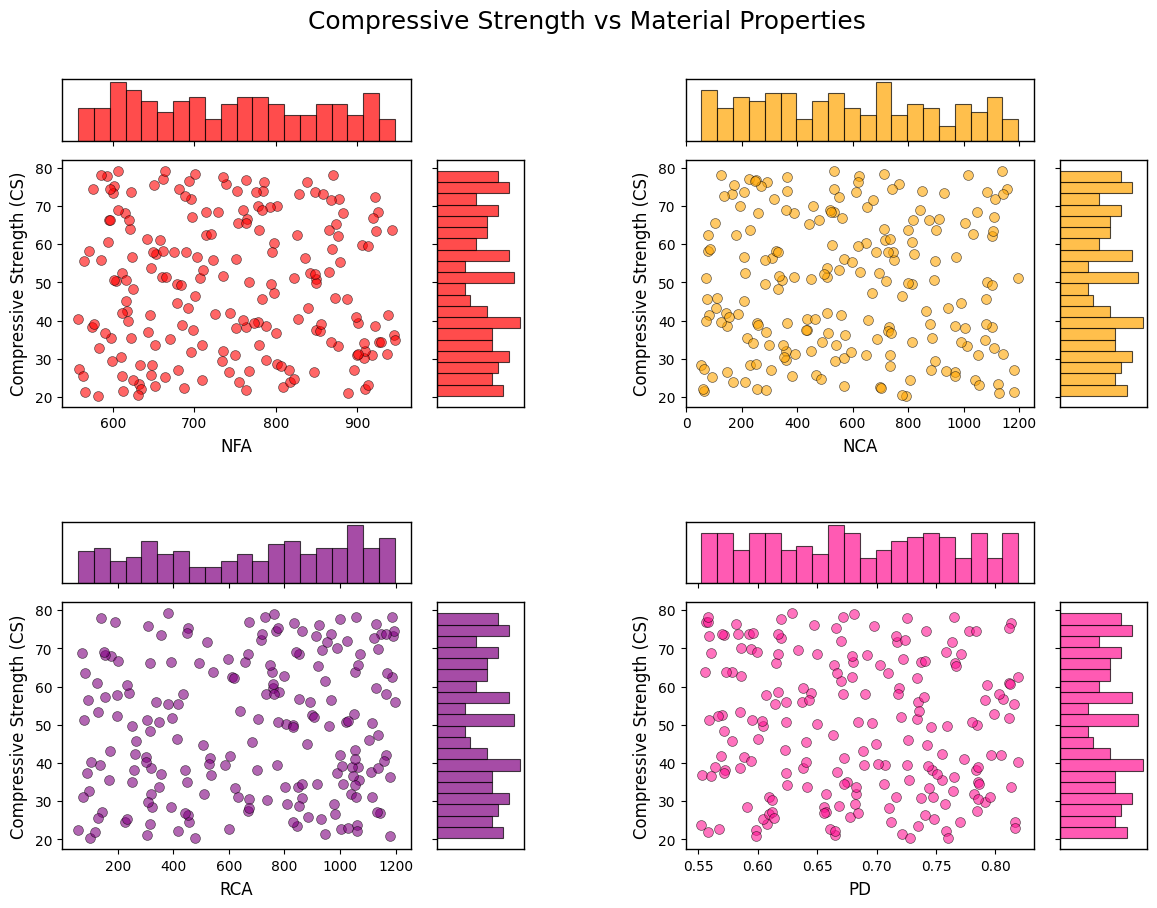
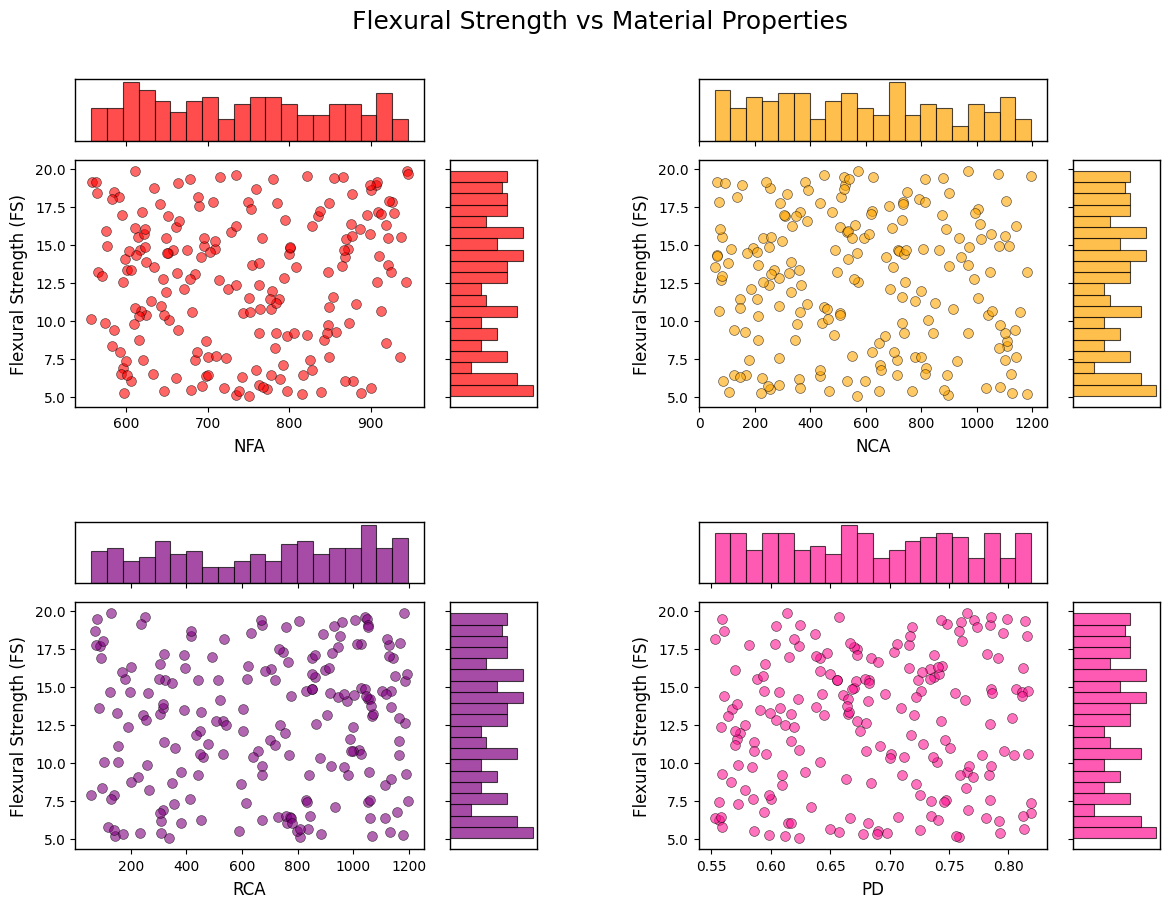
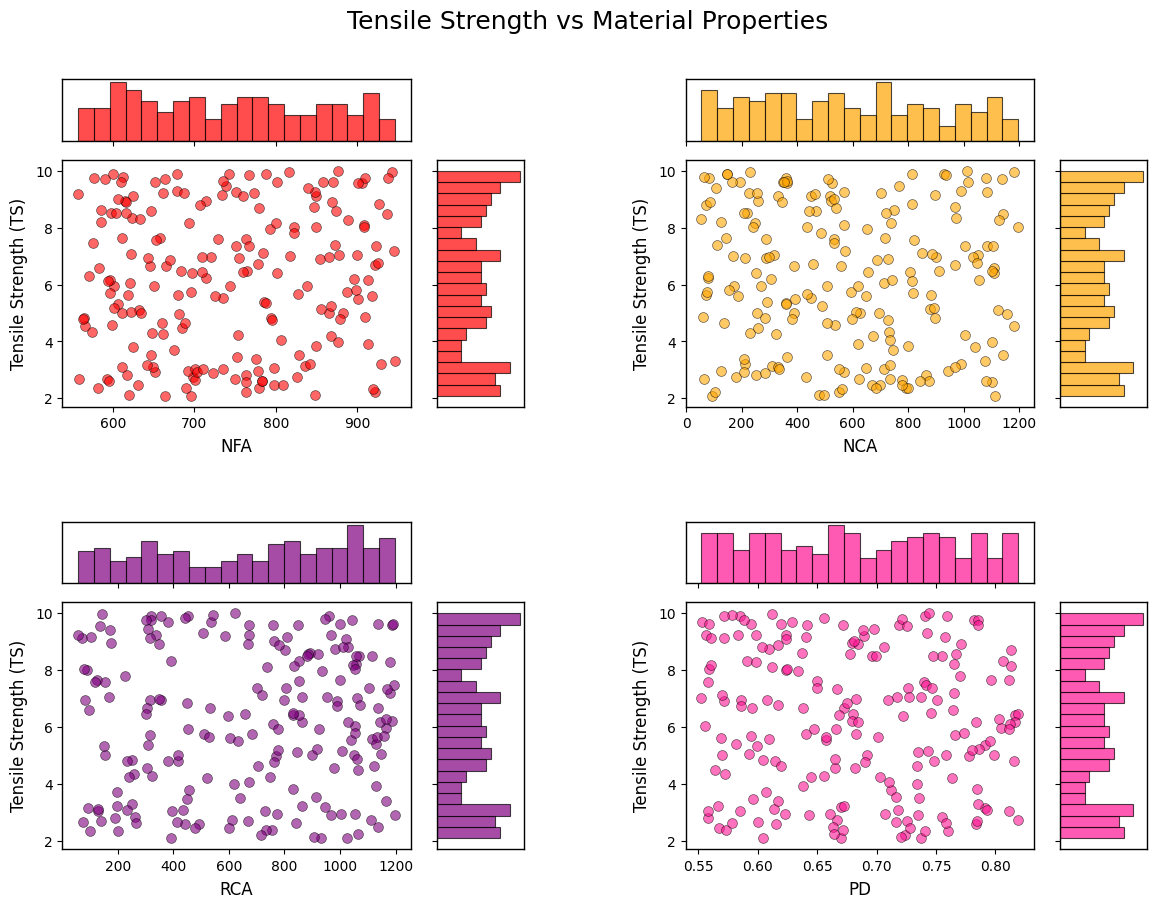

The matplotlib source for these figures, in order:
import matplotlib.pyplot as plt
import numpy as np
import pandas as pd
from matplotlib import gridspec

# Example data
np.random.seed(42)
data = pd.DataFrame({
    'CS': np.random.uniform(20, 80, 200),
    'FS': np.random.uniform(5, 20, 200),
    'TS': np.random.uniform(2, 10, 200),
    'NFA': np.random.uniform(550, 950, 200),
    'NCA': np.random.uniform(50, 1200, 200),
    'RCA': np.random.uniform(50, 1200, 200),
    'PD': np.random.uniform(0.55, 0.82, 200)
})

# Apply Times New Roman globally
plt.rcParams['font.family'] = 'Times New Roman'

# Scatter + Histogram plotting function
def scatter_with_hist(x, y, color, xlabel, ylabel, title, fig, row, col):
    outer_gs = gridspec.GridSpecFromSubplotSpec(
        2, 2, subplot_spec=gs[row, col],
        width_ratios=[4, 1],
        height_ratios=[1, 4],
        wspace=0.12, hspace=0.12
    )

    ax_scatter = fig.add_subplot(outer_gs[1, 0])
    ax_scatter.scatter(data[x], data[y], color=color, alpha=0.6, s=50, edgecolor='black', linewidth=0.5)
    ax_scatter.set_xlabel(xlabel, fontsize=12, labelpad=5)
    ax_scatter.set_ylabel(ylabel, fontsize=12, labelpad=5)
    ax_scatter.set_title(title, fontsize=14, pad=15)

    for spine in ax_scatter.spines.values():
        spine.set_edgecolor('black')
        spine.set_linewidth(1)

    ax_histx = fig.add_subplot(outer_gs[0, 0], sharex=ax_scatter)
    ax_histx.hist(data[x], bins=20, color=color, alpha=0.7, edgecolor='black', linewidth=0.8)
    ax_histx.tick_params(axis='x', labelbottom=False)
    ax_histx.set_yticks([])

    for spine in ax_histx.spines.values():
        spine.set_edgecolor('black')
        spine.set_linewidth(1)

    ax_histy = fig.add_subplot(outer_gs[1, 1], sharey=ax_scatter)
    ax_histy.hist(data[y], bins=20, orientation='horizontal',
                  color=color, alpha=0.7, edgecolor='black', linewidth=0.8)
    ax_histy.tick_params(axis='y', labelleft=False)
    ax_histy.set_xticks([])

    for spine in ax_histy.spines.values():
        spine.set_edgecolor('black')
        spine.set_linewidth(1)


# ===== Plot 1: Compressive Strength vs Features =====
fig = plt.figure(figsize=(14, 10))
fig.suptitle('Compressive Strength vs Material Properties', fontsize=18, y=0.95)  # Adjusted y-position
gs = gridspec.GridSpec(2, 2, figure=fig, wspace=0.35, hspace=0.35)

scatter_with_hist('NFA', 'CS', 'red', 'NFA', 'Compressive Strength (CS)', 'CS vs NFA', fig, 0, 0)
scatter_with_hist('NCA', 'CS', 'orange', 'NCA', 'Compressive Strength (CS)', 'CS vs NCA', fig, 0, 1)
scatter_with_hist('RCA', 'CS', 'purple', 'RCA', 'Compressive Strength (CS)', 'CS vs RCA', fig, 1, 0)
scatter_with_hist('PD', 'CS', 'deeppink', 'PD', 'Compressive Strength (CS)', 'CS vs PD', fig, 1, 1)

plt.tight_layout()
plt.show()


# ===== Plot 2: Flexural Strength vs Features =====
fig = plt.figure(figsize=(14, 10))
fig.suptitle('Flexural Strength vs Material Properties', fontsize=18, y=0.95)  # Adjusted y-position
gs = gridspec.GridSpec(2, 2, figure=fig, wspace=0.35, hspace=0.35)

scatter_with_hist('NFA', 'FS', 'red', 'NFA', 'Flexural Strength (FS)', 'FS vs NFA', fig, 0, 0)
scatter_with_hist('NCA', 'FS', 'orange', 'NCA', 'Flexural Strength (FS)', 'FS vs NCA', fig, 0, 1)
scatter_with_hist('RCA', 'FS', 'purple', 'RCA', 'Flexural Strength (FS)', 'FS vs RCA', fig, 1, 0)
scatter_with_hist('PD', 'FS', 'deeppink', 'PD', 'Flexural Strength (FS)', 'FS vs PD', fig, 1, 1)

plt.tight_layout()
plt.show()


# ===== Plot 3: Tensile Strength vs Features =====
fig = plt.figure(figsize=(14, 10))
fig.suptitle('Tensile Strength vs Material Properties', fontsize=18, y=0.95)  # Adjusted y-position
gs = gridspec.GridSpec(2, 2, figure=fig, wspace=0.35, hspace=0.35)

scatter_with_hist('NFA', 'TS', 'red', 'NFA', 'Tensile Strength (TS)', 'TS vs NFA', fig, 0, 0)
scatter_with_hist('NCA', 'TS', 'orange', 'NCA', 'Tensile Strength (TS)', 'TS vs NCA', fig, 0, 1)
scatter_with_hist('RCA', 'TS', 'purple', 'RCA', 'Tensile Strength (TS)', 'TS vs RCA', fig, 1, 0)
scatter_with_hist('PD', 'TS', 'deeppink', 'PD', 'Tensile Strength (TS)', 'TS vs PD', fig, 1, 1)

plt.tight_layout()
plt.show()
